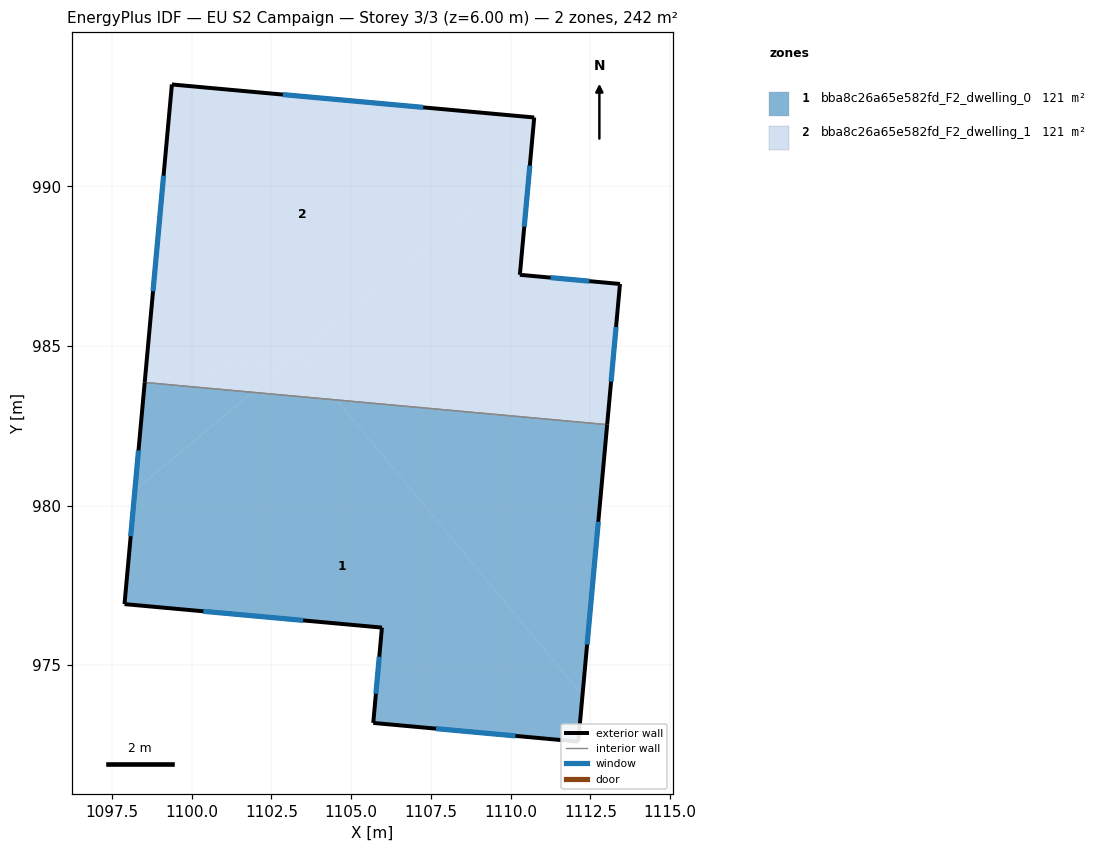
=== STOREY PLAN SPEC (per zone: floor XY polygon, exterior-wall plan segments, windows/doors) ===
zone 1: bba8c26a65e582fd_F2_dwelling_0  (120.9 m²)
  floor: (1104.54, 983.31) (1112.25, 974.05) (1112.12, 972.60) (1105.69, 973.19) (1105.97, 976.17) (1097.90, 976.91) (1098.22, 980.48) (1101.91, 983.55)
  floor: (1113.02, 982.54) (1112.25, 974.05) (1104.54, 983.31)
  floor: (1101.91, 983.55) (1098.22, 980.48) (1098.53, 983.86)
  exterior wall: (1097.90, 976.91) – (1105.97, 976.17)  [8.1 m]
    window: (1100.37, 976.69) – (1103.49, 976.40)  [3.6 m²]
  exterior wall: (1098.53, 983.86) – (1097.90, 976.91)  [7.0 m]
    window: (1098.34, 981.73) – (1098.09, 979.04)  [3.1 m²]
  exterior wall: (1112.12, 972.60) – (1113.03, 982.54)  [10.0 m]
    window: (1112.40, 975.64) – (1112.75, 979.49)  [4.5 m²]
  exterior wall: (1105.69, 973.19) – (1112.12, 972.60)  [6.5 m]
    window: (1107.66, 973.01) – (1110.15, 972.78)  [2.9 m²]
  exterior wall: (1105.97, 976.17) – (1105.69, 973.19)  [3.0 m]
    window: (1105.88, 975.26) – (1105.78, 974.10)  [1.4 m²]
  interior walls: 1
zone 2: bba8c26a65e582fd_F2_dwelling_1  (120.9 m²)
  floor: (1103.34, 984.75) (1104.54, 983.31) (1101.91, 983.55)
  floor: (1103.34, 984.75) (1101.91, 983.55) (1098.53, 983.86)
  floor: (1110.61, 990.80) (1110.29, 987.23) (1113.43, 986.95) (1113.02, 982.54) (1104.54, 983.31) (1103.34, 984.75)
  floor: (1110.74, 992.16) (1110.61, 990.80) (1103.34, 984.75) (1098.53, 983.86) (1099.38, 993.20)
  exterior wall: (1099.38, 993.20) – (1098.53, 983.86)  [9.4 m]
    window: (1099.12, 990.34) – (1098.79, 986.72)  [4.2 m²]
  exterior wall: (1110.74, 992.16) – (1099.38, 993.20)  [11.4 m]
    window: (1107.26, 992.48) – (1102.86, 992.88)  [5.1 m²]
  exterior wall: (1110.29, 987.23) – (1110.74, 992.16)  [5.0 m]
    window: (1110.43, 988.74) – (1110.60, 990.65)  [2.2 m²]
  exterior wall: (1113.43, 986.95) – (1110.29, 987.23)  [3.2 m]
    window: (1112.47, 987.03) – (1111.25, 987.14)  [1.4 m²]
  exterior wall: (1113.03, 982.54) – (1113.43, 986.95)  [4.4 m]
    window: (1113.15, 983.89) – (1113.30, 985.59)  [2.0 m²]
  interior walls: 1

=== DERIVED (storey summary) ===
Building: EU S2 Campaign
Storey: 3 of 3  (floor level z = 6.00 m)
Storey gross floor area: 241.8 m²
Zones on this storey: 2
  - bba8c26a65e582fd_F2_dwelling_0: floor 120.9 m²; exterior wall 34.5 m (103.5 m²); 5 window(s) 15.5 m²; WWR 15.0%
  - bba8c26a65e582fd_F2_dwelling_1: floor 120.9 m²; exterior wall 33.3 m (99.9 m²); 5 window(s) 15.0 m²; WWR 15.0%
Zone adjacency (shared interzone walls):
  - bba8c26a65e582fd_F2_dwelling_0 ↔ bba8c26a65e582fd_F2_dwelling_1